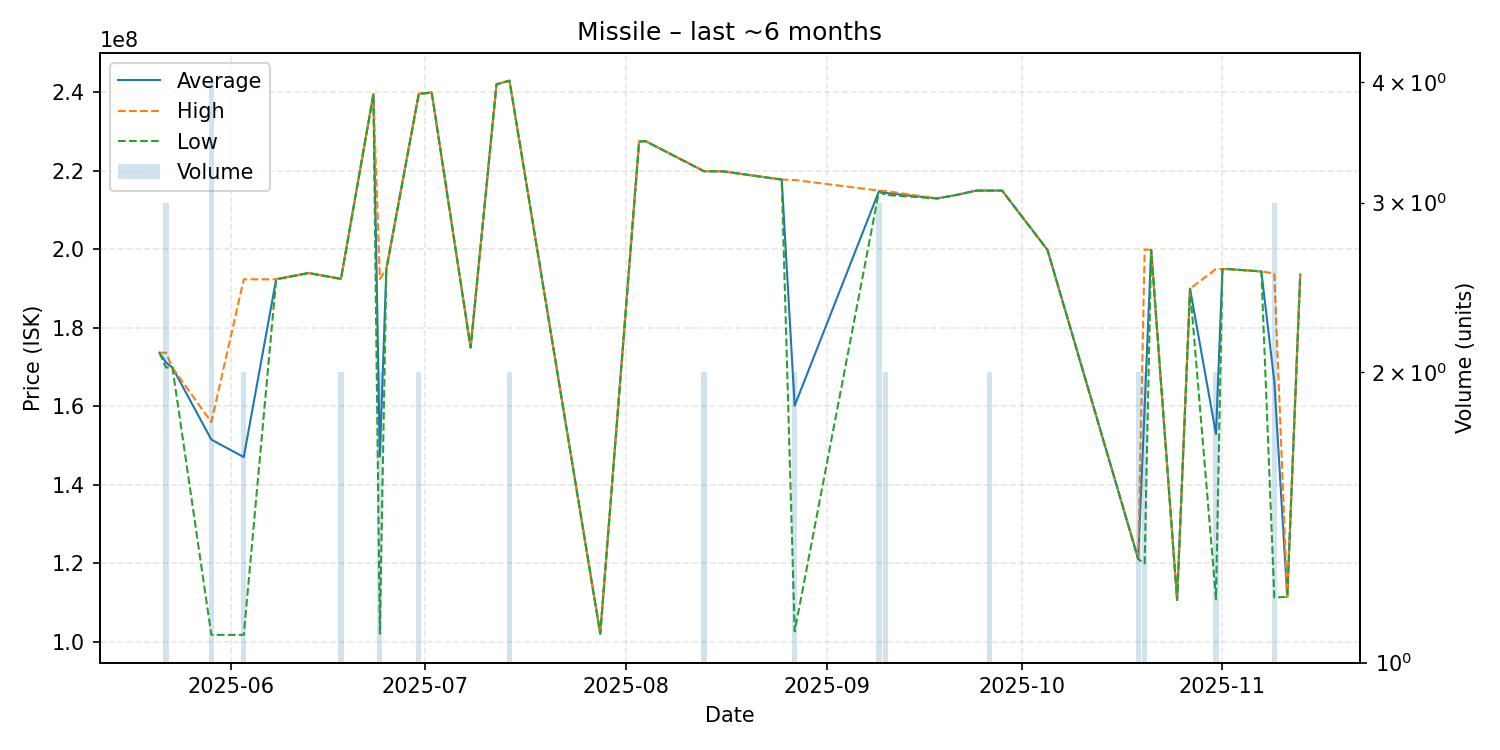

Source data for this figure (header and first rows):
date, average, highest, lowest, order_count, volume
2025-05-21, 173700000, 173700000, 173700000, 1, 1
2025-05-22, 171200000, 173700000, 169950000, 3, 3
2025-05-23, 169900000, 169900000, 169900000, 1, 1
2025-05-29, 151550000, 156000000, 101800000, 4, 4
2025-06-03, 147100000, 192400000, 101800000, 2, 2
2025-06-08, 192400000, 192400000, 192400000, 1, 1
2025-06-13, 194000000, 194000000, 194000000, 1, 1
2025-06-18, 192500000, 192500000, 192500000, 2, 2
2025-06-23, 239600000, 239600000, 239600000, 1, 1
2025-06-24, 147300000, 192500000, 102100000, 2, 2
2025-06-25, 195000000, 195000000, 195000000, 1, 1
2025-06-30, 239650000, 239700000, 239600000, 2, 2
2025-07-02, 240000000, 240000000, 240000000, 1, 1
2025-07-08, 175000000, 175000000, 175000000, 1, 1
2025-07-12, 242100000, 242100000, 242100000, 1, 1
2025-07-14, 243000000, 243000000, 243000000, 2, 2
2025-07-28, 102100000, 102100000, 102100000, 1, 1
2025-08-03, 227500000, 227500000, 227500000, 1, 1
2025-08-04, 227600000, 227600000, 227600000, 1, 1
2025-08-13, 219950000, 220000000, 219900000, 2, 2
2025-08-16, 219900000, 219900000, 219900000, 1, 1
2025-08-25, 217800000, 217800000, 217800000, 1, 1
2025-08-27, 160200000, 217700000, 102700000, 2, 2
2025-09-09, 214833333, 215000000, 214750000, 3, 3
2025-09-10, 214400000, 214900000, 213900000, 2, 2
2025-09-18, 213000000, 213000000, 213000000, 1, 1
2025-09-21, 213900000, 213900000, 213900000, 1, 1
2025-09-24, 215000000, 215000000, 215000000, 1, 1
2025-09-26, 215000000, 215000000, 215000000, 2, 2
2025-09-27, 215000000, 215000000, 215000000, 1, 1
2025-09-28, 215000000, 215000000, 215000000, 1, 1
2025-10-05, 199900000, 199900000, 199900000, 1, 1
2025-10-19, 121150000, 121200000, 121100000, 2, 2
2025-10-20, 160000000, 200000000, 120000000, 2, 2
2025-10-21, 199900000, 199900000, 199900000, 1, 1
2025-10-25, 110700000, 110700000, 110700000, 1, 1
2025-10-27, 190000000, 190000000, 190000000, 1, 1
2025-10-31, 152950000, 195000000, 110900000, 2, 2
2025-11-01, 195000000, 195000000, 195000000, 1, 1
2025-11-02, 195000000, 195000000, 195000000, 1, 1
2025-11-07, 194400000, 194400000, 194400000, 1, 1
2025-11-09, 166366667, 193900000, 111300000, 3, 3
2025-11-11, 111500000, 111500000, 111500000, 1, 1
2025-11-13, 193600000, 193600000, 193600000, 1, 1
